pico-8 play session: mixed d-pad (fixed 12-tick cycle), after a click and taps of 🅾, ❎, 🅾+❎, 🅾 in the second before t = 0

[t = 4 s] mixed d-pad (1.2s cycle ×~3): → ← ↑ ↓ + 🅾/❎ taps, ~4s
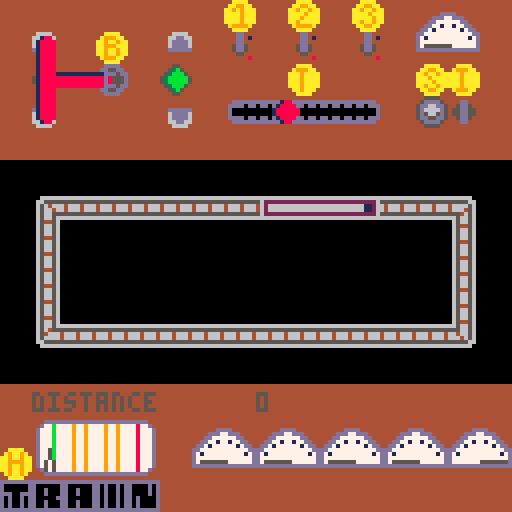
[t = 6 s] mixed d-pad (1.2s cycle ×~5): → ← ↑ ↓ + 🅾/❎ taps, ~6s
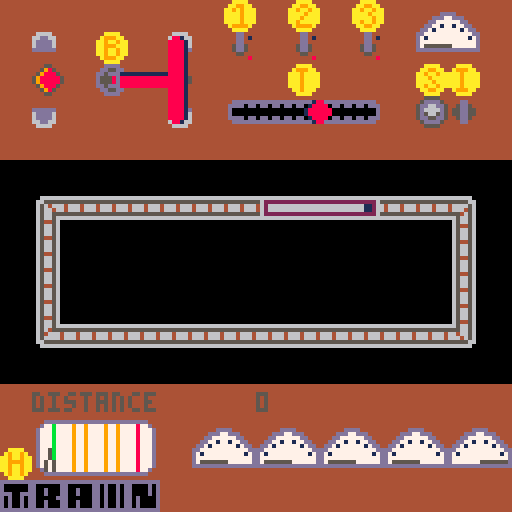
[t = 8 s] mixed d-pad (1.2s cycle ×~6): → ← ↑ ↓ + 🅾/❎ taps, ~8s
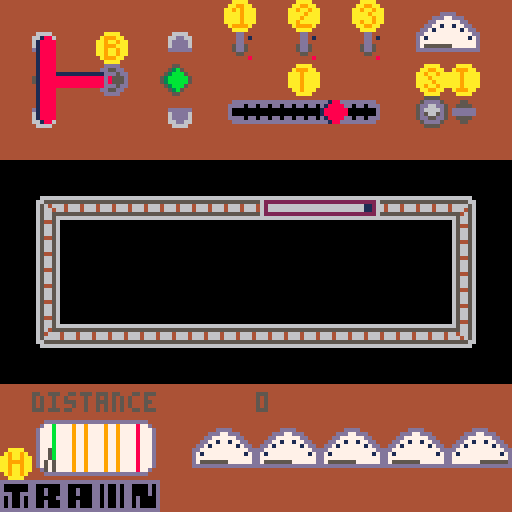

pico-8 cartridge
version 5
__lua__
--train by program_ix
--figure out how it works

dial_pos = {{-6,0},{-6,-1},{-5,-2},{-4,-3},{-3,-4},{-2,-4},{-1,-5},{0,-6},{1,-5},{2,-4},{3,-4},{4,-3},{5,-2},{6,-1},{6,0}}
--define switch behaviours
--1: low brake damage, more fuel hungry
--2: more speed, more fuel
--3: less fuel, less speed
function _init()
moving=false
chuff=0
brakes=true
ignition=false
start=false
engine=true
throttle=0
switches={{false,1,56,8,0,10},{false,1,72,8,0,20},{false,1,88,8,0,1}}
x=64
y=64
distance=0
coal=1000
coal_max=1000.0
heat=0
speed=0
brakes_dmg=0
noise_timer_start=300
noise_timer=noise_timer_start

train={
{64,48},
{72,48},
{80,48},
{88,48}}
end

--

function buttons()
--brakes
if(btnp(4,0))
then
brakes=not brakes
end
--ignition
if(btnp(5,0))
then
ignition=not ignition
end
--start
if(btnp(4,1))
then
if(start)
then
start=not start
else
if(ignition)
then
start=not start
end
end

end
--throttle
if(btnp(2,0))
then
if(throttle<8)
then
throttle+=1
end
end
if(btnp(3,0))
then
if(throttle>0)
then
throttle-=1
end
end
--switches
if(btnp(0,1))
then
switches[1][1] = not switches[1][1]
end
if(btnp(3,1))
then
switches[2][1] = not switches[2][1]
end
if(btnp(1,1))
then
switches[3][1] = not switches[3][1]
end
end

--

function add_chuff()
if(coal>0)
then
if(throttle>0)
then
if(chuff<100)
then	
	if(throttle>0)
	then
		chuff+=throttle/10	
	end
else
heat+=1/10
if(switches[1][1])
then
	heat+=1/20
end
end
local coal_used=throttle/10

if(switches[2][1])
then
	coal_used+=throttle/20
end
if(switches[3][1])
then
	coal_used-=throttle/20
end
coal-=coal_used
else

if(chuff>0)
then
chuff-=0.2
else
chuff=0
end
end
else
if(chuff>0)
then
chuff-=0.2
else
chuff=0
end
end
end

--

function add_distance()
	if(chuff>0)
	then
		if(brakes)
		then
			dmg_brakes()
			distance+=chuff/200
		else
			distance+=chuff/50
		end
	end
end

--

function dmg_brakes()
	if(switches[1][1])
	then
		brakes_dmg+=0.5
	else
		brakes_dmg+=1
	end
end

--

function state()
add_distance()
if(ignition)
then
	if(start)
	then
	--	if(throttle>0)
	if(1)
		then
			add_chuff()
		end
	end
else
	if(chuff>0)
	then
		chuff-=1
		if(chuff<0)
		then
			chuff=0
		end
	end
end

end


--

function dial(m,s,x,y)
	if(m>(s-0.01))
	then
		c_dial=15
	else
		if(m>0)
		then
			c_dial=flr(m/(s/15))+1
		else
			c_dial=1
		end
	end
	line(x+dial_pos[c_dial][1],y+dial_pos[c_dial][2],x,y)
end

--

function dials()
--print("chuff",8,64)
--print(chuff,64,64)
--print("speed",8,64)
--print(speed,64,64)
--print("heat",8,72)
--heat dial (horizontal)
if(heat<99)
then
h_dial=(12+(heat*(24/100)))
else
h_dial=35
end
line(h_dial,112,h_dial-1,117,5)
line(h_dial,112,h_dial+1,117,5)
--chuff dial (semi-circular)
--dial(chuff,100.0,104,115)
dial(chuff,100.0,112,11)
dial(switches[1][5],100.0,56,115)
dial(switches[2][5],100.0,72,115)
dial(switches[3][5],100.0,88,115)
dial(chuff,100.0,104,115)
dial(coal,coal_max,120,115)
--alternate heat dial(semi-circular)
--dial(heat,100.0,112,11)

--print(heat,64,72)
print("distance",8,98)
print(distance,64,98)
if(brakes_dmg>10)
then
print("brakes in danger",8,88)
end
end

--

function make_noise(spd)
	noise_timer-=spd
	if(noise_timer<=0)
	then
		--sfx(0)
		noise_timer=noise_timer_start
	end	
end

--

function move_segment(s,spd)
if(s[2]==48) --top side
then
	if(s[1]>=112) --top right
	then
		s[1]=112
		s[2]+=spd
	else
		s[1]+=spd
	end
else
if(s[1]==112) --right side
then
	if(s[2]>=80) --bottom right
	then
		s[2]=80
		s[1]-=spd
	else--
		s[2]+=spd
	end
else
if(s[2]==80) --bottom side
then
	if(s[1]<=8) --bottom left
	then
		s[1]=8
		s[2]-=spd
	else
		s[1]-=spd
	end
else
if(s[1]==8) --left side
then
	if(s[2]<=48) --top left
	then--
		s[2]=48
		s[1]+=spd
	else
		s[2]-=spd
	end
end
end
end
end
end

--

function move_train()
	speed=chuff/50
	if(switches[2][1])
	then
		speed+=chuff/100
	end
	if(switches[3][1])
	then
		speed-=chuff/100
	end

	for t in all(train)
	do
		move_segment(t,speed)
	end
	make_noise(speed)
end

--

function _update()
buttons()
state()
move_train()
end

--

function draw_segment(n,seg)
local sprite=96
--side (orient.)
if(seg[1]==112)--right (down)
then
	mod=0
else
if(seg[2]==80)--bottom (left)
then
	mod=3
else
if(seg[1]==8)--left (up)
then
	mod=6
else
if(seg[2]==48)--top (right)
then
	mod=9
end
end
end
end

if(n==1)
then            
	sprite=96
end
if(n==2)
then
	sprite=97
end
if(n==3)
then
	sprite=98
end
spr(sprite+mod,seg[1],
		seg[2])
end

--

function draw_train()
for t=1,count(train)
do
	if(t==1)
	then
		draw_segment(1,train[t])
	else
	if(t==count(train))
	then
		draw_segment(3,train[t])
	else
		draw_segment(2,train[t])
	end
	end
	
end
end

--

function _draw()
cls()
mapdraw(0,0,0,0,16,16)
--brake lever
if(not brakes)
then
spr(7,8,8)
spr(23,8,16)
spr(24,16,16)
spr(25,24,16)
spr(39,8,24)
spr(21,40,16)
else
spr(12,40,8)
spr(26,24,16)

spr(27,32,16)
spr(28,40,16)
spr(44,40,24)
spr(22,8,16)
end
--throttle knob
spr(62,56+throttle*4,24)
--ignition
if(not start)
then
spr(53,104,24)
else
spr(54,104,24)
end
if(not ignition)
then
spr(2,112,24)
else
spr(3,112,24)
end
--switches
for s in all(switches)
do
if(s[1])
then
spr(5,s[3],s[4])
if(s[5]<100)
then
s[5]+=s[6]
end
else
spr(4,s[3],s[4])
end
end
--gauge
--114,12 line start point
dials()
--sspr(0,96,8,8,28,48,72,16)
--sspr(8,96,8,8,24,64,80,16)
--sspr(16,96,8,8,16,80,96,16)
--line(16,80,28,48,4)
draw_train()
end
__gfx__
0000000044dddd444444444444444444444dd4444444444444444444000000000000000000000000000000000000000000000000000000000000000000000000
000000004dd55dd4444dd44444455444444dd414444444b444444444001880000000000000000000000000000000000000088100000000000000000000000000
00000000dd5555dd445dd54444555544444dd4444445544444444444018888000000000000000000000000000000000000888810000000000000000000055000
00000000d555555d455dd5544dddddd4445dd544445dd54444444444018888000000000000000000000000000000000000888810000000dddd00000000598500
00000000d555555d455dd5544dddddd4445dd544445dd544444444440188880000000000000000000000000000000000008888100000ddd77ddd000000588500
00000000dd5555dd445dd5444455554444455444444dd44444444444018888000000000000000000000000000000000000888810000dd777777dd00000055000
000000004dd55dd4444dd4444445544444444484444dd4144444444401888800000000000000000000000000000000000088881000dd77177177dd0000000000
0000000044dddd44444444444444444444444444444dd444444444440188880000000000000000000000000000000000008888100dd7177777717dd000000000
466664444446666444aaaa4444aaaa4444aaaa440005500000055000018888000000000000000000000000000000000000888810dd777777777777dd00000000
66dd66444466dd664a999aa44a999aa44aa99aa40053b50000598500018888000000000000d0000000000d000000000000888810d71777777777717d00000000
6dddd644446dddd6aa9aa9aaaaa9aaaaaa9aa9aa053bbb5005988850018888111111111111ddd000000ddd111111111111888810d77777777777777d00055000
6dddd644446dddd6aa999aaaaaa9aaaaaaa9aaaa53bbbbb559888885018888888888888888d8000000008d888888888888888810d77777777777777d0053b500
dddddd4444ddddddaa9aa9aaaaa9aaaaaaaa9aaa53bbbbb559888885018888888888888888d8000000008d888888888888888810dddddddddddddddd005bb500
4444444444444444aa9aa9aaaaa9aaaaaa9aa9aa053bbb5005988850018888888888888888ddd000000ddd888888888888888810000000000000000000055000
44444444444444444a999aa44a999aa44aa99aa40053b50000598500018888000000000000d0000000000d000000000000888810000000000000000000000000
444444444444444444aaaa4444aaaa4444aaaa440005500000055000018888000000000000000000000000000000000000888810000000000000000000000000
444444444444444444aaaa4444aaaa4444aaaa444445544444444444018888000000000000000000000000000000000000888810000000000000000000000000
44444444444444444a999aa44aa99aa44aa99aa4445c154444444414018888000000000000000000000000000000000000888810000000000000000000000000
4444444444444444aaa9aaaaaa9a9aaaaa9aa9aa45c1115444455444018888000000000000000000000000000000000000888810000000000000000000000000
dddddd4444ddddddaaa9aaaaaaaa9aaaaaaa9aaa5c111115445dd544018888000000000000000000000000000000000000888810000000000000000000000000
6dddd644446dddd6aaa9aaaaaaaa9aaaaaa9aaaa5c111115445dd544018888000000000000000000000000000000000000888810000000000000000000000000
6dddd644446dddd6aaa9aaaaaaaa9aaaaa9aaaaa45c1115444455444018888000000000000000000000000000000000000888810000000000000000000000000
66dd66444466dd664aa9aaa44a9999a44a9999a4445c154444444414001880000000000000000000000000000000000000088100000000000000000000000000
466664444446666444aaaa4444aaaa4444aaaa444445544444444444000000000000000000000000000000000000000000000000000000000000000000000000
dddddddddddddddddddddddddddddddddddddddd005555000055550044aaaa4444aaaa4444444444444444444444444444444444444444440000000000000000
d000000dd000000dd000000dd0d00d0dd0000d0d05dddd5005dddd504aa99aa44a9aa9a444dddddddddddddddddddddddddddddddddddd440018800000000000
d000000dd00d000dd00d000dd0d00d0dd0000d0d5dd66dd55dd77dd5aa9aa9aaaa9aa9aa4dddd0dd0dd0dd0dd0dd0dd0dd0dd0dd0dd0ddd40188880000000000
ddd00dddd00d000dd00d000dd0d00d0dd0000d0d5d6666d55d7667d5aaaa9aaaaa9999aa4d000000000000000000000000000000000000d41888888000000000
d0d00d0dd00000ddd000000dd0d00d0dd0d0000d5d5665d55d6666d5aaaaa9aaaa9aa9aa4d000000000000000000000000000000000000d41888888000000000
d0d00d0dd00d000dd00d000dd0d00d0dd0d0000d5dd55dd55dd66dd5aa9aa9aaaa9aa9aa4dddd0dd0dd0dd0dd0dd0dd0dd0dd0dd0dd0ddd40188880000000000
d0d00d0dd00d000dd00d000dd0d00d0dd0d0000d05dddd5005dddd504aa99aa44a9aa9a444dddddddddddddddddddddddddddddddddddd440018800000000000
dddddddddddddddddddddddddddddddddddddddd005555000055550044aaaa4444aaaa4444444444444444444444444444444444444444440000000000000000
44444444444444444444444444444444444444440000000000000000000000000000000000000000000000000000000000000000000000000000000000000000
4444444444444444444dddddddddddddddddd4446666666666666666000000000066666666666600000000000000000000000000000000000000000000000000
444444444444444444d77b777797797777877d445555555555555555000000000665555555555660000000000000000000000000000000000000000000000000
444444dddd4444444d777b7777977977778777d46664666446664666000000000656466646666560000000000000000000000000000000000000000000000000
4444ddd77ddd44444d777b7777977977778777d46664666446664666000000000656646646664560000000000000000000000000000000000000000000000000
444dd777777dd4444d777b7777977977778777d45555555555555555000000000656655555546560000000000000000000000000000000000000000000000000
44dd77177177dd444d777b7777977977778777d46666666666666666000000000656656666566560000000000000000000000000000000000000000000000000
4dd7177777717dd44d777b7777977977778777d40000000000000000000000000654456006566560000000000000000000000000000000000000000000000000
dd777777777777dd4d777b7777977977778777d40654456006566560000000000656656006544560000000000000000000000000000000000000000000000000
d71777777777717d4d777b7777977977778777d40656656006566560000000000656656666566560000000000000000000000000000000000000000000000000
d77777777777777d4d777b7777977977778777d40656656006566560000000000656455555566560000000000000000000000000000000000000000000000000
d77777777777777d4d777b7777977977778777d40656656006544560000000000654666466466560000000000000000000000000000000000000000000000000
dddddddddddddddd4d777b7777977977778777d40654456006566560000000000656666466646560000000000000000000000000000000000000000000000000
444444444444444444d77b777797797777877d440656656006566560000000000665555555555660000000000000000000000000000000000000000000000000
4444444444444444444dddddddddddddddddd4440656656006566560000000000066666666666600000000000000000000000000000000000000000000000000
44444444444444444444444444444444444444440656656006544560000000000000000000000000000000000000000000000000000000000000000000000000
00000000062662600626626000000000000000000000000006266260062662600000000000000000000000000000000000000000000000000000000000000000
00666600062662600626626066666660666666660066666606266260062662600066660000666666666666666666660000000000000000000000000000000000
06222260062662600626626022222260222222220622222206266260062662600622226006222222222222222222226000000000000000000000000000000000
06266260062662600621126066666260666666660621166606266260062662600621126006266666666666666661126000000000000000000000000000000000
06266260062662600621126066666260666666660621166606266260062662600621126006266666666666666661126000000000000000000000000000000000
06266260062662600622226022222260222222220622222206222260062662600626626006222222222222222222226000000000000000000000000000000000
06266260062662600066660066666660666666660066666600666600062662600626626000666666666666666666660000000000000000000000000000000000
06266260062662600000000000000000000000000000000000000000062662600626626000000000000000000000000000000000000000000000000000000000
00000000000000000000000000000000000000000000000000000000000000000000000000000000000000000000000000000000000000000000000000000000
00000000000000000000000000000000000000000000000000000000000000000000000000000000000000000000000000000000000000000000000000000000
00000000000000000000000000000000000000000000000000000000000000000000000000000000000000000000000000000000000000000000000000000000
00000000000000000000000000000000000000000000000000000000000000000000000000000000000000000000000000000000000000000000000000000000
00000000000000000000000000000000000000000000000000000000000000000000000000000000000000000000000000000000000000000000000000000000
00000000000000000000000000000000000000000000000000000000000000000000000000000000000000000000000000000000000000000000000000000000
00000000000000000000000000000000000000000000000000000000000000000000000000000000000000000000000000000000000000000000000000000000
00000000000000000000000000000000000000000000000000000000000000000000000000000000000000000000000000000000000000000000000000000000
05050505000000000000000000000000000000005555555555555555555555555555550000000000000000000000000000000000000000000000000000000000
55555555000000000000000000000000000000005550000000000000000000000000005000000000000000000000000000000000000000000000000000000000
50000000000000000000000000000000000000005000000000000000000000000000000500000000000000000000000000000000000000000000000000000000
50000000000000000000000000000000000000005500000000000000000000000000000500000000000000000000000000000000000000000000000000000000
50000000000000000000000000000000000000005500000000000000000000000000000500000000000000000000000000000000000000000000000000000000
50000000000000000000000000000000000000005500000000000000000000000000000500000000000000000000000000000000000000000000000000000000
50000000000000000000000000000000000000005500000000000000000000000000000500000000000000000000000000000000000000000000000000000000
50000000000000000000000000000000000000005000000000000000000000000000000500000000000000000000000000000000000000000000000000000000
50000000000000000000000000000000000000005000000000000000000000000000000500000000000000000000000000000000000000000000000000000000
50000000000000000000000000000000000000005000000000000000000000000000000500000000000000000000000000000000000000000000000000000000
50000000000000000000000000000000000000005500000000000000000000000000000500000000000000000000000000000000000000000000000000000000
50000000000000000000000000000000000000005500000000000000000000000000000500000000000000000000000000000000000000000000000000000000
50000000000000000000000000000000000000005500000000000000000000000000000500000000000000000000000000000000000000000000000000000000
50055000000000000000000000000000000000005500000000000000000000000000000500000000000000000000000000000000000000000000000000000000
50500500000000000000000000000000000000005500000000000000000000000000005500000000000000000000000000000000000000000000000000000000
55000055000000000000000000000000000000005555555555555555555555555555555000000000000000000000000000000000000000000000000000000000
00000000000000000000000000000000000000000005500000055000000550000005500000000000000000000000000000000000000000000000000000000000
00000000000000000000000000000000000000000050050000500500005dd5000050050000000000000000000000000000000000000000000000000000000000
0000000000000000000000000000000000000000050000500500005d0dd000500500005000000000000000000000000000000000000000000000000000000000
00000000000000000000000000000000000000000500005005000dd0d50000500500005000000000000000000000000000000000000000000000000000000000
000000000000000000000000000000000000000000500500005dd500005005000050050000000000000000000000000000000000000000000000000000000000
00000000000000000000000000000000000000000005500000055000000550000005500000000000000000000000000000000000000000000000000000000000
00000000000000000000000000000000000000000000000000000000000000000000000000000000000000000000000000000000000000000000000000000000
00000000000000000000000000000000000000000000000000000000000000000000000000000000000000000000000000000000000000000000000000000000
00000000000000000000000000000000000000000000000000000000000000000000000000000000000000000000000000000000000000000000000000000000
00000000000000000000000000000000000000000000000000000000000000000000000000000000000000000000000000000000000000000000000000000000
00000000000000000000000000000000000000000000000000000000000000000000000000000000000000000000000000000000000000000000000000000000
00000000000000000000000000000000000000000000000000000000000000000000000000000000000000000000000000000000000000000000000000000000
00000000000000000000000000000000000000000000000000000000000000000000000000000000000000000000000000000000000000000000000000000000
00000000000000000000000000000000000000000000000000000000000000000000000000000000000000000000000000000000000000000000000000000000
00000000000000000000000000000000000000000000000000000000000000000000000000000000000000000000000000000000000000000000000000000000
00000000000000000000000000000000000000000000000000000000000000000000000000000000000000000000000000000000000000000000000000000000
00000000000000000000000000000000000000000000000000000000000000000000000000000000000000000000000000000000000000000000000000000000
00000000000000000000000000000000000000000000000000000000000000000000000000000000000000000000000000000000000000000000000000000000
00555500055555500555555055555555000000000000000000000000000000000000000000000000000000000000000000000000000000000000000000000000
05555550055555505555555555555555000000000000000000000000000000000000000000000000000000000000000000000000000000000000000000000000
55555555555555555555555555555555000000000000000000000000000000000000000000000000000000000000000000000000000000000000000000000000
00000000000000000000000000000000000000000000000000000000000000000000000000000000000000000000000000000000000000000000000000000000
00000000000000000000000000000000000000000000000000000000000000000000000000000000000000000000000000000000000000000000000000000000
00000000000000000000000000000000000000000000000000000000000000000000000000000000000000000000000000000000000000000000000000000000
00000000000000000000000000000000000000000000000000000000000000000000000000000000000000000000000000000000000000000000000000000000
00000000000000000000000000000000000000000000000000000000000000000000000000000000000000000000000000000000000000000000000000000000
00000000000000000000000000000000000000000000000000000000000000000000000000000000000000000000000000000000000000000000000000000000
00000000000000000000000000000000000000000000000000000000000000000000000000000000000000000000000000000000000000000000000000000000
00000000000000000000000000000000000000000000000000000000000000000000000000000000000000000000000000000000000000000000000000000000
00000000000000000000000000000000000000000000000000000000000000000000000000000000000000000000000000000000000000000000000000000000
00000000000000000000000000000000000000000000000000000000000000000000000000000000000000000000000000000000000000000000000000000000
00000000000000000000000000000000000000000000000000000000000000000000000000000000000000000000000000000000000000000000000000000000
00000000000000000000000000000000000000000000000000000000000000000000000000000000000000000000000000000000000000000000000000000000
00000000000000000000000000000000000000000000000000000000000000000000000000000000000000000000000000000000000000000000000000000000
00000000000000000000000000000000000000000000000000000000000000000000000000000000000000000000000000000000000000000000000000000000
00000000000000000000000000000000000000000000000000000000000000000000000000000000000000000000000000000000000000000000000000000000
00000000000000000000000000000000000000000000000000000000000000000000000000000000000000000000000000000000000000000000000000000000
00000000000000000000000000000000000000000000000000000000000000000000000000000000000000000000000000000000000000000000000000000000
00000000000000000000000000000000000000000000000000000000000000000000000000000000000000000000000000000000000000000000000000000000
00000000000000000000000000000000000000000000000000000000000000000000000000000000000000000000000000000000000000000000000000000000
00000000000000000000000000000000000000000000000000000000000000000000000000000000000000000000000000000000000000000000000000000000
00000000000000000000000000000000000000000000000000000000000000000000000000000000000000000000000000000000000000000000000000000000
00000000000000000000000000000000000000000000000000000000000000000000000000000000000000000000000000000000000000000000000000000000
00000000000000000000000000000000000000000000000000000000000000000000000000000000000000000000000000000000000000000000000000000000
00000000000000000000000000000000000000000000000000000000000000000000000000000000000000000000000000000000000000000000000000000000
00000000000000000000000000000000000000000000000000000000000000000000000000000000000000000000000000000000000000000000000000000000
00000000000000000000000000000000000000000000000000000000000000000000000000000000000000000000000000000000000000000000000000000000
00000000000000000000000000000000000000000000000000000000000000000000000000000000000000000000000000000000000000000000000000000000
__gff__
0000000000000000000000000000000000000000000000000000000000000000000000000000000000000000000000000000000000000000000000000000000000000000000000000000000000000000000000000000000000000000000000000000000000000000000000000000000000000000000000000000000000000000
0000000000000000000000000000000000000000000000000000000000000000000000000000000000000000000000000000000000000000000000000000000000000000000000000000000000000000000000000000000000000000000000000000000000000000000000000000000000000000000000000000000000000000
__map__
0606060606060623062406370640410600000000000000000000000000000000000000000000000000000000000000000000000000000000000000000000000000000000000000000000000000000000000000000000000000000000000000000000000000000000000000000000000000000000000000000000000000000000
0610061206110626062606260650510600000000000000000000000000000000000000000000000000000000000000000000000000000000000000000000000000000000000000000000000000000000000000000000000000000000000000000000000000000000000000000000000000000000000000000000000000000000
0625060106250606062206060614130600000000000000000000000000000000000000000000000000000000000000000000000000000000000000000000000000000000000000000000000000000000000000000000000000000000000000000000000000000000000000000000000000000000000000000000000000000000
06200606062106393a3b3c3d0606060600000000000000000000000000000000000000000000000000000000000000000000000000000000000000000000000000000000000000000000000000000000000000000000000000000000000000000000000000000000000000000000000000000000000000000000000000000000
0606060606060606060606060606060600000000000000000000000000000000000000000000000000000000000000000000000000000000000000000000000000000000000000000000000000000000000000000000000000000000000000000000000000000000000000000000000000000000000000000000000000000000
0000000000000000000000000000000000000000000000000000000000000000000000000000000000000000000000000000000000000000000000000000000000000000000000000000000000000000000000000000000000000000000000000000000000000000000000000000000000000000000000000000000000000000
0048464646464646464646464646490000000000000000000000000000000000000000000000000000000000000000000000000000000000000000000000000000000000000000000000000000000000000000000000000000000000000000000000000000000000000000000000000000000000000000000000000000000000
0056000000000000000000000000550000000000000000000000000000000000000000000000000000000000000000000000000000000000000000000000000000000000000000000000000000000000000000000000000000000000000000000000000000000000000000000000000000000000000000000000000000000000
0056000000000008000000000000550000000000000000000000000000000000000000000000000000000000000000000000000000000000000000000000000000000000000000000000000000000000000000000000000000000000000000000000000000000000000000000000000000000000000000000000000000000000
00560000000000080b0b0b0b0b0b550b00000000000000000000000000000000000000000000000000000000000000000000000000000000000000000000000000000000000000000000000000000000000000000000000000000000000000000000000000000000000000000000000000000000000000000000000000000000
0858454545454545454545454545590800000000000000000000000000000000000000000000000000000000000000000000000000000000000000000000000000000000000000000000000000000000000000000000000000000000000000000000000000000000000000000000000000000000000000000000000000000000
0808080808080808080808080808080800000000000000000000000000000000000000000000000000000000000000000000000000000000000000000000000000000000000000000000000000000000000000000000000000000000000000000000000000000000000000000000000000000000000000000000000000000000
0606060606060606060606060606060600000000000000000000000000000000000000000000000000000000000000000000000000000000000000000000000000000000000000000000000000000000000000000000000000000000000000000000000000000000000000000000000000000000000000000000000000000000
0642434344064041404140414041404100000000000000000000000000000000000000000000000000000000000000000000000000000000000000000000000000000000000000000000000000000000000000000000000000000000000000000000000000000000000000000000000000000000000000000000000000000000
3852535354065051505150515051505100000000000000000000000000000000000000000000000000000000000000000000000000000000000000000000000000000000000000000000000000000000000000000000000000000000000000000000000000000000000000000000000000000000000000000000000000000000
3031323334060606060606060606060600000000000000000000000000000000000000000000000000000000000000000000000000000000000000000000000000000000000000000000000000000000000000000000000000000000000000000000000000000000000000000000000000000000000000000000000000000000
0000000000000000000000000000000000000000000000000000000000000000000000000000000000000000000000000000000000000000000000000000000000000000000000000000000000000000000000000000000000000000000000000000000000000000000000000000000000000000000000000000000000000000
0000000000000000000000000000000000000000000000000000000000000000000000000000000000000000000000000000000000000000000000000000000000000000000000000000000000000000000000000000000000000000000000000000000000000000000000000000000000000000000000000000000000000000
0000000000000000000000000000000000000000000000000000000000000000000000000000000000000000000000000000000000000000000000000000000000000000000000000000000000000000000000000000000000000000000000000000000000000000000000000000000000000000000000000000000000000000
0000000000000000000000000000000000000000000000000000000000000000000000000000000000000000000000000000000000000000000000000000000000000000000000000000000000000000000000000000000000000000000000000000000000000000000000000000000000000000000000000000000000000000
0000000000000000000000000000000000000000000000000000000000000000000000000000000000000000000000000000000000000000000000000000000000000000000000000000000000000000000000000000000000000000000000000000000000000000000000000000000000000000000000000000000000000000
0000000000000000000000000000000000000000000000000000000000000000000000000000000000000000000000000000000000000000000000000000000000000000000000000000000000000000000000000000000000000000000000000000000000000000000000000000000000000000000000000000000000000000
0000000000000000000000000000000000000000000000000000000000000000000000000000000000000000000000000000000000000000000000000000000000000000000000000000000000000000000000000000000000000000000000000000000000000000000000000000000000000000000000000000000000000000
0000000000000000000000000000000000000000000000000000000000000000000000000000000000000000000000000000000000000000000000000000000000000000000000000000000000000000000000000000000000000000000000000000000000000000000000000000000000000000000000000000000000000000
0000000000000000000000000000000000000000000000000000000000000000000000000000000000000000000000000000000000000000000000000000000000000000000000000000000000000000000000000000000000000000000000000000000000000000000000000000000000000000000000000000000000000000
0000000000000000000000000000000000000000000000000000000000000000000000000000000000000000000000000000000000000000000000000000000000000000000000000000000000000000000000000000000000000000000000000000000000000000000000000000000000000000000000000000000000000000
0000000000000000000000000000000000000000000000000000000000000000000000000000000000000000000000000000000000000000000000000000000000000000000000000000000000000000000000000000000000000000000000000000000000000000000000000000000000000000000000000000000000000000
0000000000000000000000000000000000000000000000000000000000000000000000000000000000000000000000000000000000000000000000000000000000000000000000000000000000000000000000000000000000000000000000000000000000000000000000000000000000000000000000000000000000000000
0000000000000000000000000000000000000000000000000000000000000000000000000000000000000000000000000000000000000000000000000000000000000000000000000000000000000000000000000000000000000000000000000000000000000000000000000000000000000000000000000000000000000000
0000000000000000000000000000000000000000000000000000000000000000000000000000000000000000000000000000000000000000000000000000000000000000000000000000000000000000000000000000000000000000000000000000000000000000000000000000000000000000000000000000000000000000
0000000000000000000000000000000000000000000000000000000000000000000000000000000000000000000000000000000000000000000000000000000000000000000000000000000000000000000000000000000000000000000000000000000000000000000000000000000000000000000000000000000000000000
0000000000000000000000000000000000000000000000000000000000000000000000000000000000000000000000000000000000000000000000000000000000000000000000000000000000000000000000000000000000000000000000000000000000000000000000000000000000000000000000000000000000000000
